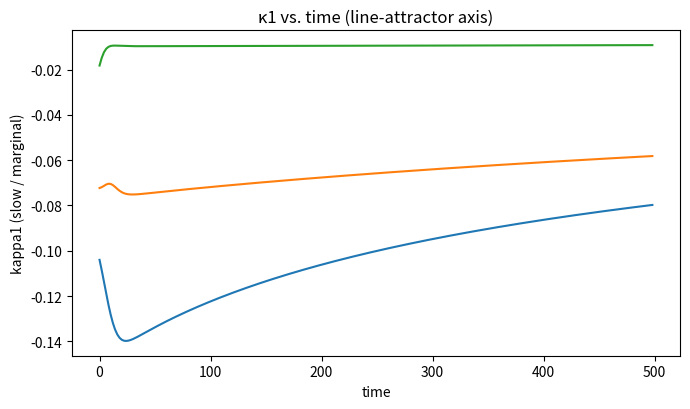
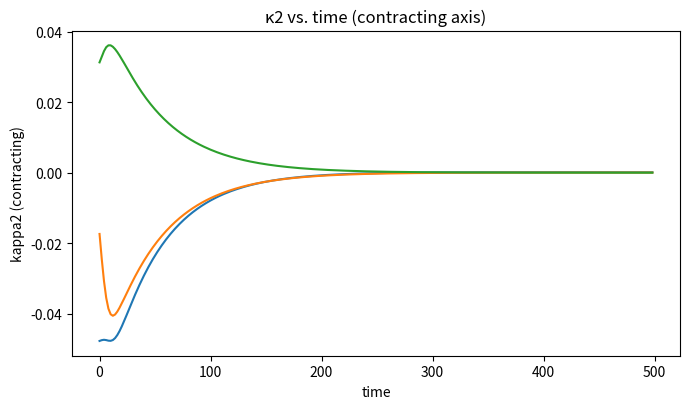
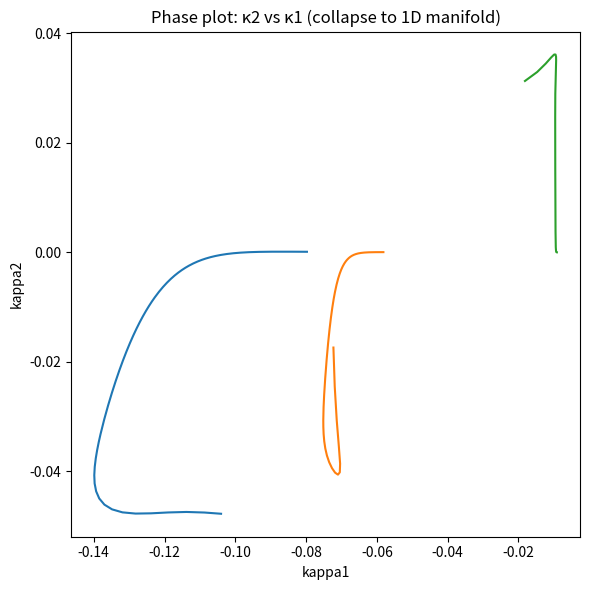

Generate these figures, in order, with matplotlib:
# Rank-2 low-rank RNN: simulate a line attractor and plot (fast, low-rank matvec)
# J*y is computed via rank-2 factors to avoid heavy N×N matmul.

import numpy as np
import matplotlib.pyplot as plt
import os

def phi(x):
    return np.tanh(x)

def rand_orthonormal(N, K, rng):
    M = rng.normal(size=(N, K))
    Q, _ = np.linalg.qr(M, mode='reduced')
    return Q[:, :K]

def build_lowrank_modes(N, alpha=0.999, beta=0.8, seed=0):
    rng = np.random.default_rng(seed)
    U = rand_orthonormal(N, 2, rng)
    u1, u2 = U[:,0], U[:,1]
    m1 =  np.sqrt(alpha*N) * u1
    n1 =  np.sqrt(alpha*N) * u1
    m2 =  np.sqrt(beta*N)  * u2
    n2 =  np.sqrt(beta*N)  * u2
    return m1, m2, n1, n2

def J_times_y_lowrank(y, m1, m2, n1, n2, N):
    s1 = float(n1 @ y) / N
    s2 = float(n2 @ y) / N
    return m1 * s1 + m2 * s2

def simulate_lowrank(N, m1, m2, n1, n2, T=400.0, dt=1.0, tau=10.0, x0=None, record_step=2, seed=None):
    rng = np.random.default_rng(seed)
    if x0 is None:
        x0 = rng.normal(size=N)
    nsteps = int(np.floor(T/dt))
    rec_idx = np.arange(0, nsteps, record_step)
    Kappa = np.empty((2, len(rec_idx)))
    x = x0.copy()
    ri = 0
    for t in range(nsteps):
        y = phi(x)
        Jy = J_times_y_lowrank(y, m1, m2, n1, n2, N)
        x += (dt/tau) * (-x + Jy)
        if (t % record_step) == 0:
            y = phi(x)
            Kappa[0, ri] = float(n1 @ y) / N
            Kappa[1, ri] = float(n2 @ y) / N
            ri += 1
    return Kappa, rec_idx

# ----- Demo parameters (very fast) -----
N     = 200
alpha = 0.999    # near-marginal along mode-1 => slow/line-like
beta  = 0.80     # contracting along mode-2
m1, m2, n1, n2 = build_lowrank_modes(N, alpha=alpha, beta=beta, seed=123)

n_trials = 3
kappa_trajs = []
time_axes   = []

for i in range(n_trials):
    x0 = 2.0 * np.random.default_rng(500+i).normal(size=N)
    K, rec_idx = simulate_lowrank(N, m1, m2, n1, n2, T=500.0, dt=1.0, tau=10.0,
                                  x0=x0, record_step=2, seed=99+i)
    kappa_trajs.append(K)
    time_axes.append(rec_idx * 1.0)

# 1) κ1 over time
plt.figure(figsize=(7, 4.2))
for i in range(n_trials):
    plt.plot(time_axes[i], kappa_trajs[i][0, :])
plt.xlabel("time")
plt.ylabel("kappa1 (slow / marginal)")
plt.title("κ1 vs. time (line-attractor axis)")
plt.tight_layout()
os.makedirs("output", exist_ok=True)
plt.savefig("output/kappa1_time.png", dpi=150)
plt.show()

# 2) κ2 over time
plt.figure(figsize=(7, 4.2))
for i in range(n_trials):
    plt.plot(time_axes[i], kappa_trajs[i][1, :])
plt.xlabel("time")
plt.ylabel("kappa2 (contracting)")
plt.title("κ2 vs. time (contracting axis)")
plt.tight_layout()
os.makedirs("output", exist_ok=True)
plt.savefig("output/kappa2_time.png", dpi=150)
plt.show()

# 3) Phase plot: κ2 vs κ1
plt.figure(figsize=(6, 6))
for i in range(n_trials):
    plt.plot(kappa_trajs[i][0, :], kappa_trajs[i][1, :])
plt.xlabel("kappa1")
plt.ylabel("kappa2")
plt.title("Phase plot: κ2 vs κ1 (collapse to 1D manifold)")
plt.tight_layout()
os.makedirs("output", exist_ok=True)
plt.savefig("output/phase_k2_vs_k1.png", dpi=150)
plt.show()

# Print numerical start/end for quick check
for i in range(n_trials):
    K = kappa_trajs[i]
    start = K[:, 0]
    end = K[:, -1]
    print(f"Trial {i+1}: start (k1={start[0]:.3f}, k2={start[1]:.3f}) -> end (k1={end[0]:.3f}, k2={end[1]:.3f})")
